Run: headless pygame with SDL's dummy video driver; simulated clock (each Clock.tick advances the game by its frame time, no real sleeping); random seed 0; keys injected as events and as key.get_pressed() state; no mouse input.
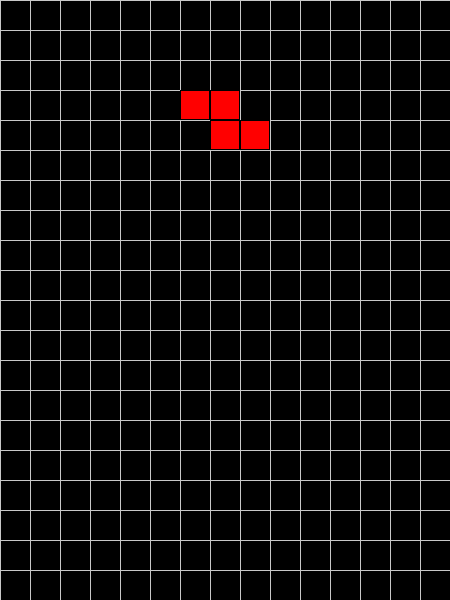
Frame 1 of 4 · flips 1–60 · no input
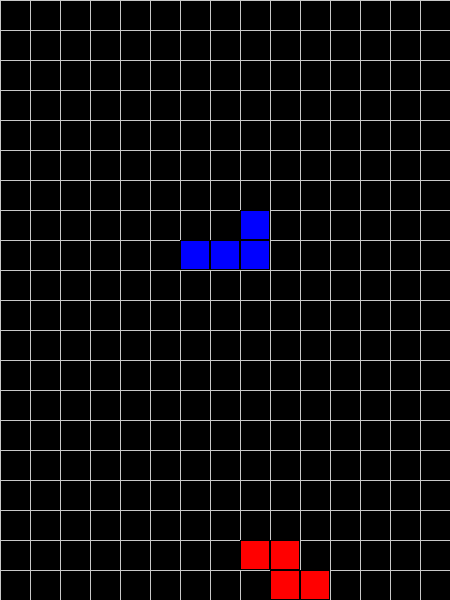
Frame 2 of 4 · flips 61–180 · tapped SPACE, RETURN · held RIGHT (→), D
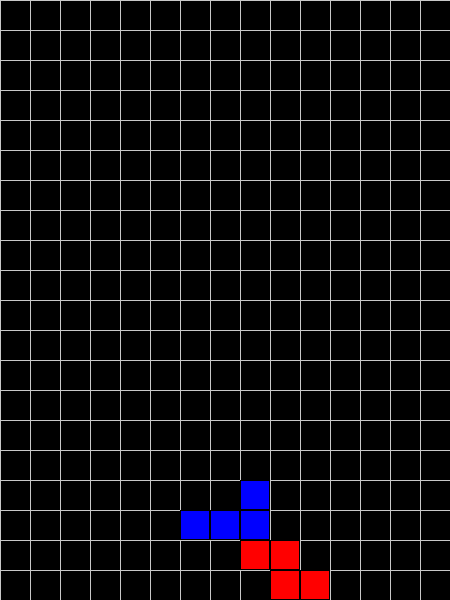
Frame 3 of 4 · flips 181–300 · held DOWN (↓), S
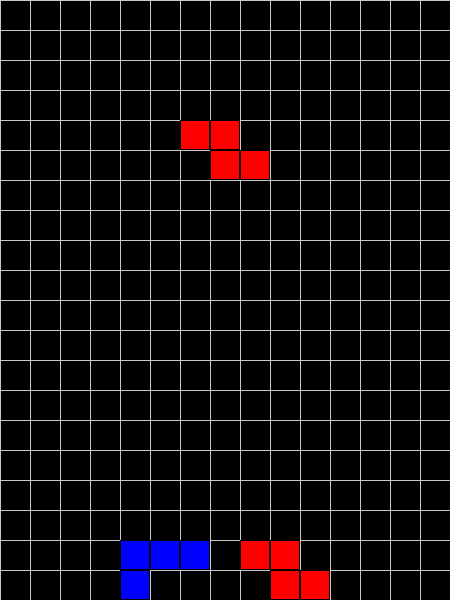
Frame 4 of 4 · flips 301–420 · held LEFT (←), A, UP (↑), W

The pygame program that drew these frames:

import pygame
import sys
import random # Nécessaire pour choisir les pièces au hasard
import time # NOUVEAU (était dans ma version précédente, mais peut-être pas dans la vôtre)

# Dimensions de l'arène de Tetris (en nombre de blocs)
largeur_arene_blocs = 15
hauteur_arene_blocs = 20

# Taille de chaque bloc de Tetris en pixels
taille_cellule = 30  # Chaque bloc fera 30x30 pixels

# Calculer la taille de la fenêtre Pygame
largeur_fenetre = largeur_arene_blocs * taille_cellule
hauteur_fenetre = hauteur_arene_blocs * taille_cellule
taille_fenetre = (largeur_fenetre, hauteur_fenetre)

# Définition des couleurs
noir = (0, 0, 0)
blanc = (255, 255, 255)
gris_clair = (200, 200, 200) # Pour les lignes de la grille
rouge = (255, 0, 0)
couleur_vide = (0,0,0)

# Dictionnaire pour mapper le numéro du type de pièce à sa couleur
couleurs_pieces = {
    1: (255, 255, 0),   # Jaune pour la pièce O
    2: (0, 255, 255),   # Cyan pour la pièce I
    3: (255, 165, 0),   # Orange pour la pièce L
    4: (0, 0, 255),     # Bleu foncé pour la pièce J
    5: (128, 0, 128),   # Violet pour la pièce T
    6: (0, 255, 0),     # Vert pour la pièce S
    7: (255, 0, 0)      # Rouge pour la pièce Z (attention, même couleur que 'rouge' pour GAME OVER)
}

# Définitions complètes des formes des pièces et de leurs rotations
forme_O_rotations = [[[1,1],[1,1]]]
forme_I_rotations = [[[2,2,2,2]], [[2],[2],[2],[2]]]
forme_L_rotations = [[[3,0,0],[3,3,3]], [[3,3],[3,0],[3,0]], [[3,3,3],[0,0,3]], [[0,3],[0,3],[3,3]]]
forme_J_rotations = [[[0,0,4],[4,4,4]], [[4,0],[4,0],[4,4]], [[4,4,4],[4,0,0]], [[4,4],[0,4],[0,4]]]
forme_T_rotations = [[[5,5,5],[0,5,0]], [[0,5],[5,5],[0,5]], [[0,5,0],[5,5,5]], [[5,0],[5,5],[5,0]]]
forme_S_rotations = [[[0,6,6],[6,6,0]], [[6,0],[6,6],[0,6]]]
forme_Z_rotations = [[[7,7,0],[0,7,7]], [[0,7],[7,7],[7,0]]]
tous_les_types_de_pieces = [
    forme_O_rotations, forme_I_rotations, forme_L_rotations,
    forme_J_rotations, forme_T_rotations, forme_S_rotations,
    forme_Z_rotations
]

# --- Fonctions de Dessin ---
def dessiner_grille(surface):
    for x in range(0, largeur_fenetre, taille_cellule):
        pygame.draw.line(surface, gris_clair, (x, 0), (x, hauteur_fenetre))
    for y in range(0, hauteur_fenetre, taille_cellule):
        pygame.draw.line(surface, gris_clair, (0, y), (largeur_fenetre, y))

def dessiner_bloc(surface, couleur, x_position_grille, y_position_grille):
    x_pixel = x_position_grille * taille_cellule
    y_pixel = y_position_grille * taille_cellule
    bloc_rect = pygame.Rect(x_pixel, y_pixel, taille_cellule, taille_cellule)
    pygame.draw.rect(surface, couleur, bloc_rect)
    pygame.draw.rect(surface, noir, bloc_rect, 1)

def dessiner_piece(surface, piece_matrice, x_piece_grille, y_piece_grille, dict_couleurs):
    for y_offset_matrice, ligne in enumerate(piece_matrice):
        for x_offset_matrice, valeur_cellule in enumerate(ligne):
            if valeur_cellule != 0:
                couleur_bloc = dict_couleurs.get(valeur_cellule, couleur_vide)
                x_bloc_grille = x_piece_grille + x_offset_matrice
                y_bloc_grille = y_piece_grille + y_offset_matrice
                dessiner_bloc(surface, couleur_bloc, x_bloc_grille, y_bloc_grille)

def dessiner_arene_figee(surface, arene_logique, dict_couleurs):
    for y_grille, ligne in enumerate(arene_logique):
        for x_grille, valeur_cellule in enumerate(ligne):
            if valeur_cellule != 0:
                couleur_bloc = dict_couleurs.get(valeur_cellule, couleur_vide)
                dessiner_bloc(surface, couleur_bloc, x_grille, y_grille)

# --- Fonctions Logiques du Jeu ---
def creer_arene_vide():
    return [[0 for _ in range(largeur_arene_blocs)] for _ in range(hauteur_arene_blocs)]

def creer_nouvelle_piece():
    type_rotations = random.choice(tous_les_types_de_pieces)
    rotation_index = 0
    forme_initiale = type_rotations[rotation_index]
    pos_x = (largeur_arene_blocs // 2) - (len(forme_initiale[0]) // 2)
    pos_y = 0
    return type_rotations, rotation_index, pos_x, pos_y

def verifier_collision(arene_fixe, piece_forme, piece_x, piece_y):
    for y_offset_piece, ligne_de_la_piece in enumerate(piece_forme):
        for x_offset_piece, bloc_de_la_piece in enumerate(ligne_de_la_piece):
            if bloc_de_la_piece != 0:
                x_sur_arene = piece_x + x_offset_piece
                y_sur_arene = piece_y + y_offset_piece
                if not (0 <= x_sur_arene < largeur_arene_blocs): return True
                if not (y_sur_arene < hauteur_arene_blocs): return True
                if y_sur_arene >= 0 and arene_fixe[y_sur_arene][x_sur_arene] != 0: return True
    return False

def verifier_et_supprimer_lignes_completes(arene):
    lignes_supprimees_count = 0
    y = hauteur_arene_blocs - 1
    while y >= 0:
        ligne_est_complete = True
        for x in range(largeur_arene_blocs):
            if arene[y][x] == 0:
                ligne_est_complete = False
                break
        if ligne_est_complete:
            del arene[y]
            arene.insert(0, [0 for _ in range(largeur_arene_blocs)])
            lignes_supprimees_count += 1
        else:
            y -= 1
    return lignes_supprimees_count

# --- Initialisation de Pygame ---
pygame.init()

# Variables pour le jeu
game_over = False
horloge = pygame.time.Clock()
FPS = 30 # Visez 30 FPS pour commencer
vitesse_chute_initiale = 500 # millisecondes (0.5 secondes)
temps_derniere_chute_auto = pygame.time.get_ticks()

# Création de la fenêtre et initialisation du jeu
ecran = pygame.display.set_mode(taille_fenetre)
pygame.display.set_caption("Tetris Pygame !")

arene_de_jeu = creer_arene_vide()
piece_actuelle_type_rotations, piece_actuelle_rotation_index, \
    piece_actuelle_x, piece_actuelle_y = creer_nouvelle_piece()
nombre_de_pieces_jouees_total = 0 # Optionnel, pour suivi

# --- Boucle de Jeu Principale ---
running = True
while running:
    # MODIFIÉ : Tout ce qui suit est maintenant correctement indenté dans la boucle while
    temps_actuel_ticks = pygame.time.get_ticks()
    forme_actuelle_de_la_piece = piece_actuelle_type_rotations[piece_actuelle_rotation_index]

    # --- Gestion des Événements (Entrées Clavier) ---
    for event in pygame.event.get():
        if event.type == pygame.QUIT:
            running = False
        
        if event.type == pygame.KEYDOWN and not game_over:
            if event.key == pygame.K_LEFT or event.key == pygame.K_a:
                test_x = piece_actuelle_x - 1
                if not verifier_collision(arene_de_jeu, forme_actuelle_de_la_piece, test_x, piece_actuelle_y):
                    piece_actuelle_x = test_x
            elif event.key == pygame.K_RIGHT or event.key == pygame.K_d:
                test_x = piece_actuelle_x + 1
                if not verifier_collision(arene_de_jeu, forme_actuelle_de_la_piece, test_x, piece_actuelle_y):
                    piece_actuelle_x = test_x
            elif event.key == pygame.K_UP or event.key == pygame.K_w:
                test_rotation_index = (piece_actuelle_rotation_index + 1) % len(piece_actuelle_type_rotations)
                test_forme = piece_actuelle_type_rotations[test_rotation_index]
                if not verifier_collision(arene_de_jeu, test_forme, piece_actuelle_x, piece_actuelle_y):
                    piece_actuelle_rotation_index = test_rotation_index
                    # forme_actuelle_de_la_piece sera mis à jour au début de la prochaine itération
            elif event.key == pygame.K_DOWN or event.key == pygame.K_s:
                test_y = piece_actuelle_y + 1
                if not verifier_collision(arene_de_jeu, forme_actuelle_de_la_piece, piece_actuelle_x, test_y):
                    piece_actuelle_y = test_y
                    temps_derniere_chute_auto = temps_actuel_ticks
            elif event.key == pygame.K_SPACE:
                while not verifier_collision(arene_de_jeu, forme_actuelle_de_la_piece, piece_actuelle_x, piece_actuelle_y + 1):
                    piece_actuelle_y += 1
                temps_derniere_chute_auto = temps_actuel_ticks - vitesse_chute_initiale - 1

    # --- Logique du Jeu ---
    if not game_over:
        if temps_actuel_ticks - temps_derniere_chute_auto > vitesse_chute_initiale:
            prochain_y = piece_actuelle_y + 1
            if not verifier_collision(arene_de_jeu, forme_actuelle_de_la_piece, piece_actuelle_x, prochain_y):
                piece_actuelle_y = prochain_y
            else:
                # La pièce atterrit !
                for y_offset, ligne_p in enumerate(forme_actuelle_de_la_piece):
                    for x_offset, bloc in enumerate(ligne_p):
                        if bloc != 0:
                            y_figee = piece_actuelle_y + y_offset
                            x_figee = piece_actuelle_x + x_offset
                            if 0 <= y_figee < hauteur_arene_blocs and 0 <= x_figee < largeur_arene_blocs:
                                 arene_de_jeu[y_figee][x_figee] = bloc
                
                lignes_effacees = verifier_et_supprimer_lignes_completes(arene_de_jeu)
                if lignes_effacees > 0:
                    print(f"{lignes_effacees} ligne(s) complétée(s)!")
                
                nombre_de_pieces_jouees_total +=1 # Pour info

                piece_actuelle_type_rotations, piece_actuelle_rotation_index, \
                    piece_actuelle_x, piece_actuelle_y = creer_nouvelle_piece()
                
                forme_nouvelle_piece = piece_actuelle_type_rotations[piece_actuelle_rotation_index]
                if verifier_collision(arene_de_jeu, forme_nouvelle_piece, piece_actuelle_x, piece_actuelle_y):
                    game_over = True
                    print("GAME OVER!")
            
            temps_derniere_chute_auto = temps_actuel_ticks

    # --- Dessin / Rendu ---
    ecran.fill(noir)
    dessiner_grille(ecran)
    dessiner_arene_figee(ecran, arene_de_jeu, couleurs_pieces)
    
    # Toujours dessiner la pièce active, même si game_over (pour voir où elle a causé le game over)
    # Sauf si on préfère un écran de game over "propre"
    dessiner_piece(ecran, forme_actuelle_de_la_piece,
                   piece_actuelle_x, piece_actuelle_y,
                   couleurs_pieces)
    
    if game_over:
        font = pygame.font.Font(None, 74) # Police par défaut, taille 74
        text_surface = font.render('GAME OVER', True, rouge) # La variable 'rouge' doit être définie
        text_rect = text_surface.get_rect(center=(largeur_fenetre/2, hauteur_fenetre/2))
        ecran.blit(text_surface, text_rect)

    pygame.display.flip()
    horloge.tick(FPS)

# --- Quitter Pygame ---
pygame.quit()
sys.exit()
